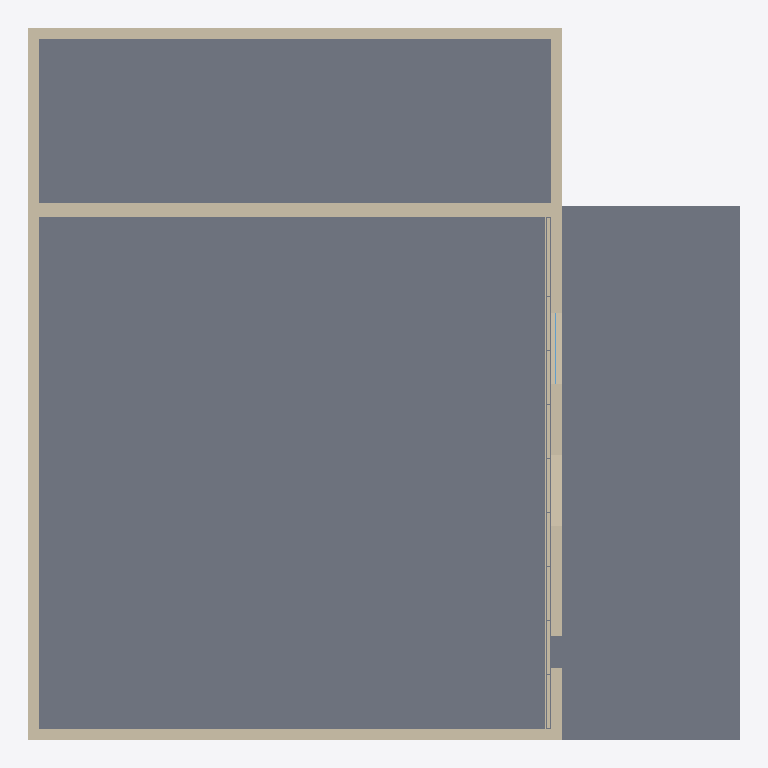
Plan cut of the same IFC building model at storey 'The ground floor' (level 0.00 m, cut at 1.40 m), seen from above with north up, elements coloured by IFC class: 5 walls (beige), 1 slab (grey), 1 window (light blue). Cut surfaces are drawn darker.
Extent 20.0 m × 20.0 m × 3.8 m (x, y, z). Storeys (1): The ground floor at 0.00 m. Elements (7): 4 IfcWallStandardCase, 1 IfcSlab, 1 IfcWall, 1 IfcWindow.

HEADER;
FILE_DESCRIPTION(('The very first model built from CSTB Ifc2x3 C++ SDK'),'');
FILE_NAME('','2008-10-20T10:34:09',(),(),'','','');
FILE_SCHEMA(('IFC2X3'));
ENDSEC;
DATA;
#1=IFCPROJECT('.-N9`1$IiqqIp37*m?)l',#2,'Simple building',$,$,'Simple building model for testing',$,(),#7);
#9=IFCSITE('dCso.YY9qzg3e.(XW2mf',$,'The site',$,$,#10,#13,$,.ELEMENT.,$,$,$,$,$);
#21=IFCBUILDING('PK&ip.Tp:1s^jBEAJPFe',$,'The building',$,$,#22,#25,$,.ELEMENT.,$,$,$);
#33=IFCBUILDINGSTOREY('3M%@nVK7Zqt|:bk-CyiZ',$,'The ground floor',$,$,#34,#37,$,.ELEMENT.,$);
#45=IFCSLAB('HgJOZK#WDcp5od#x0;u#',$,'Ground floor slab',$,$,#46,#49,$,.FLOOR.);
#170=IFCWALL('n(OHitffnNxl~hHl=v^/',$,'Wall #3',$,$,#171,#174,$);
#150=IFCWALLSTANDARDCASE('!OR+MsMkpZst`cC19_9C',$,'Wall #2',$,$,#151,#154,$);
#91=IFCWALLSTANDARDCASE('0R8Mp|dfrdpAu#tMOb#=',$,'Wall #4',$,$,#92,#95,$);
#64=IFCWALLSTANDARDCASE('h%4g089YV_gT)HA3zf9K',$,'Wall #1',$,$,#65,#68,$);
#123=IFCWALLSTANDARDCASE('u|E1Go.2dqs^.DlpBKXF',$,'Wall #5',$,$,#124,#127,$);
#324=IFCWINDOW('1mj7vt$jlXwVF+|:`pBC',$,'Window #1',$,$,#325,#328,$,$,$);
ENDSEC;
